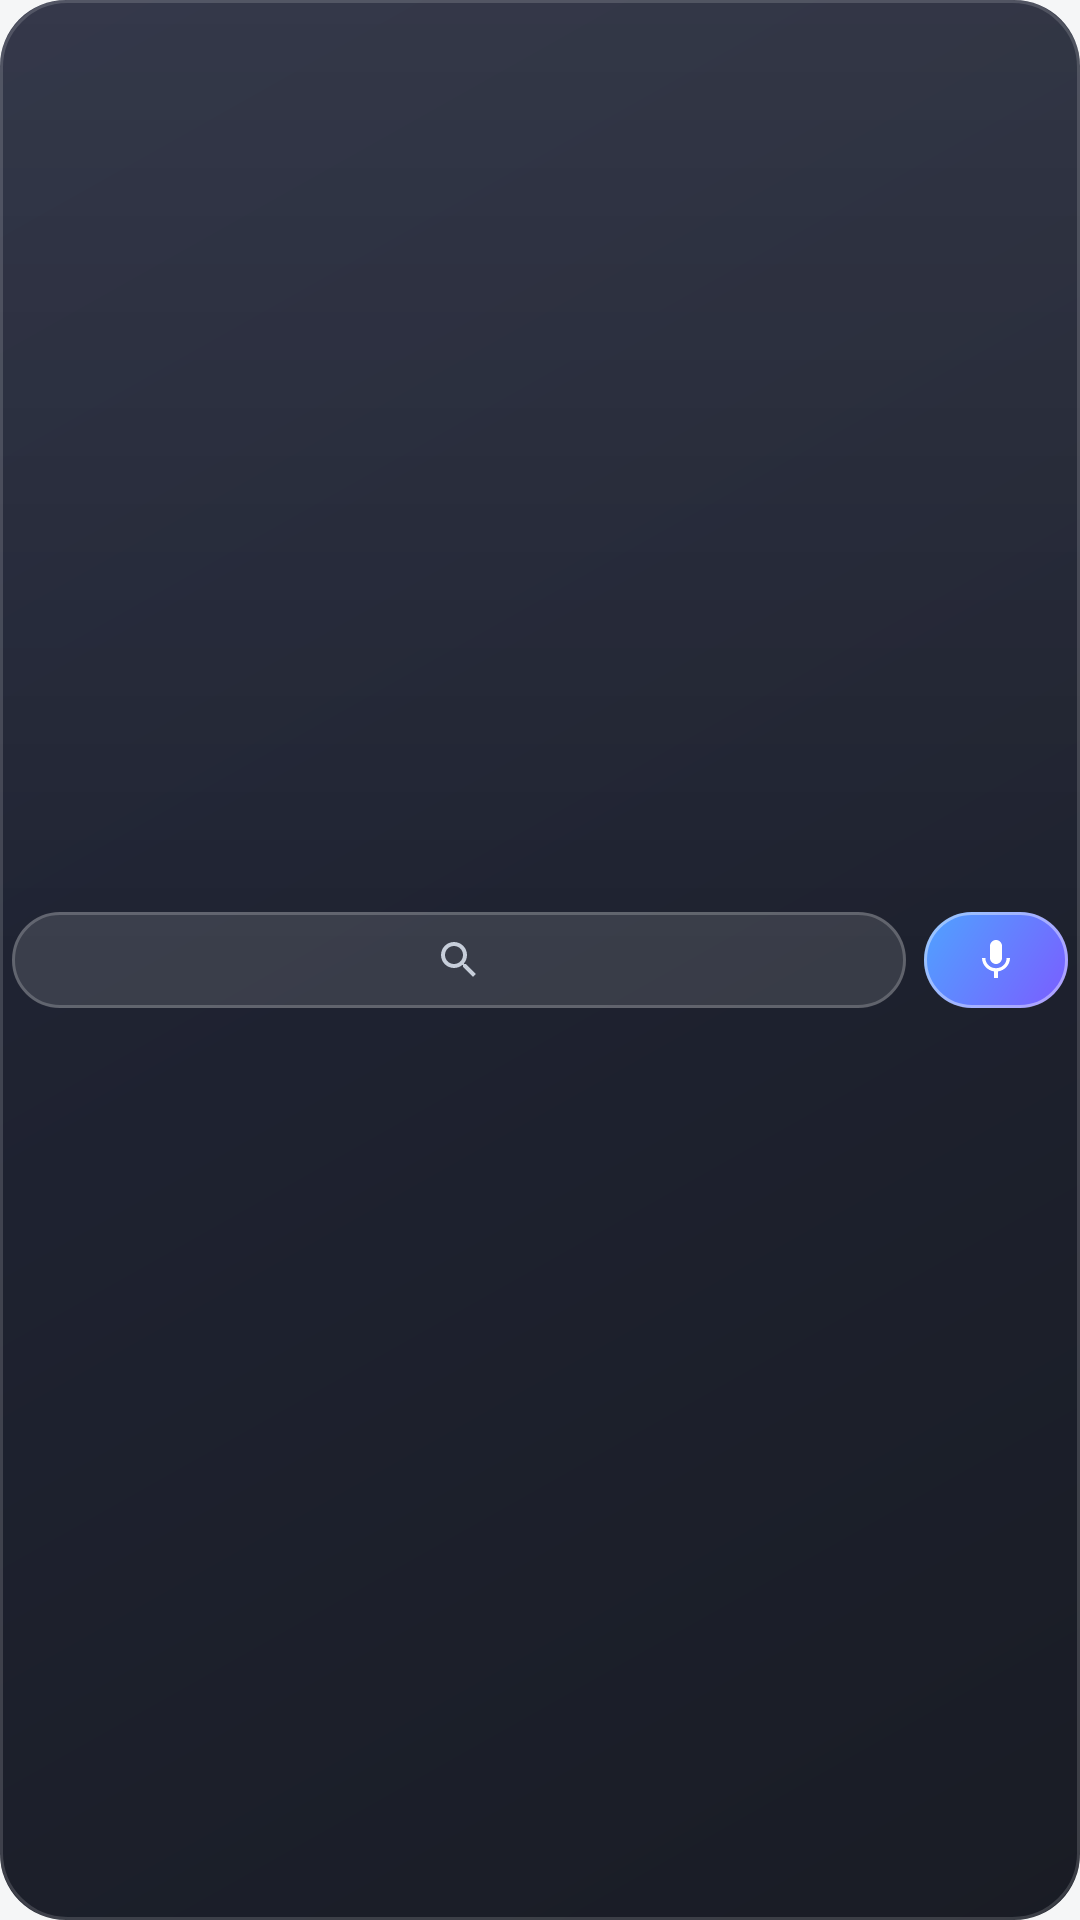

Write the Android layout XML for this screen, with the resource values it uses.
<!-- AndroidManifest.xml: application theme Theme.FXSoundLite -->
<!-- res/layout/widget_music_search_compact.xml -->
<?xml version="1.0" encoding="utf-8"?>
<LinearLayout xmlns:android="http://schemas.android.com/apk/res/android"
    android:id="@+id/musicSearchRoot"
    android:layout_width="match_parent"
    android:layout_height="match_parent"
    android:orientation="horizontal"
    android:gravity="center_vertical"
    android:background="@drawable/widget_bg"
    android:paddingLeft="4dp"
    android:paddingRight="4dp"
    android:paddingTop="4dp"
    android:paddingBottom="4dp">
    <LinearLayout
        android:id="@+id/musicSearchPill"
        android:layout_width="0dp"
        android:layout_height="32dp"
        android:layout_weight="1"
        android:orientation="horizontal"
        android:gravity="center"
        android:background="@drawable/widget_search_pill_bg"
        android:contentDescription="@string/widget_search_hint">
        <ImageView
            android:layout_width="16dp"
            android:layout_height="16dp"
            android:src="@drawable/ic_widget_search" />
    </LinearLayout>
    <ImageView
        android:id="@+id/musicDetectButton"
        android:layout_width="wrap_content"
        android:layout_height="32dp"
        android:layout_marginLeft="6dp"
        android:paddingLeft="12dp"
        android:paddingRight="12dp"
        android:paddingTop="8dp"
        android:paddingBottom="8dp"
        android:src="@drawable/ic_mic"
        android:background="@drawable/widget_detect_bg"
        android:contentDescription="@string/detect_tile" />
</LinearLayout>
<!-- resources referenced by this layout -->
<resources>
  <!-- drawable ic_mic (drawable) -->
  <vector xmlns:android="http://schemas.android.com/apk/res/android"
      android:width="24dp" android:height="24dp" android:viewportWidth="24" android:viewportHeight="24">
      <path android:fillColor="#FFFFFFFF"
          android:pathData="M12,14c1.66,0 3,-1.34 3,-3V5c0,-1.66 -1.34,-3 -3,-3S9,3.34 9,5v6C9,12.66 10.34,14 12,14zM17.3,11c0,3 -2.54,5.1 -5.3,5.1S6.7,14 6.7,11H5c0,3.41 2.72,6.23 6,6.72V21h2v-3.28c3.28,-0.48 6,-3.3 6,-6.72H17.3z" />
  </vector>
  <!-- drawable ic_widget_search (drawable) -->
  <vector xmlns:android="http://schemas.android.com/apk/res/android"
      android:width="24dp" android:height="24dp" android:viewportWidth="24" android:viewportHeight="24">
      <path android:fillColor="#C7CEDA"
          android:pathData="M15.5,14h-0.79l-0.28,-0.27C15.41,12.59 16,11.11 16,9.5 16,5.91 13.09,3 9.5,3S3,5.91 3,9.5 5.91,16 9.5,16c1.61,0 3.09,-0.59 4.23,-1.57l0.27,0.28v0.79l5,4.99L20.49,19l-4.99,-5zM9.5,14C7.01,14 5,11.99 5,9.5S7.01,5 9.5,5 14,7.01 14,9.5 11.99,14 9.5,14z" />
  </vector>
  <!-- drawable widget_bg (drawable) -->
  <?xml version="1.0" encoding="utf-8"?>
  <layer-list xmlns:android="http://schemas.android.com/apk/res/android">
      <item>
          <shape android:shape="rectangle">
              <gradient android:angle="315" android:startColor="#F2171C30" android:endColor="#F20D1019" />
              <corners android:radius="22dp" />
          </shape>
      </item>
      <item>
          <shape android:shape="rectangle">
              <gradient android:angle="270" android:startColor="#14FFFFFF" android:centerColor="#00FFFFFF" android:endColor="#00FFFFFF" />
              <corners android:radius="22dp" />
          </shape>
      </item>
      <item>
          <shape android:shape="rectangle">
              <stroke android:width="1dp" android:color="#26FFFFFF" />
              <corners android:radius="22dp" />
          </shape>
      </item>
  </layer-list>
  <!-- drawable widget_detect_bg (drawable) -->
  <?xml version="1.0" encoding="utf-8"?>
  <layer-list xmlns:android="http://schemas.android.com/apk/res/android">
      <item>
          <shape android:shape="rectangle">
              <gradient android:angle="315" android:startColor="#FF4FA3FF" android:endColor="#FF7B5CFF" />
              <corners android:radius="16dp" />
          </shape>
      </item>
      <item>
          <shape android:shape="rectangle">
              <stroke android:width="1dp" android:color="#66FFFFFF" />
              <corners android:radius="16dp" />
          </shape>
      </item>
  </layer-list>
  <!-- drawable widget_search_pill_bg (drawable) -->
  <?xml version="1.0" encoding="utf-8"?>
  <layer-list xmlns:android="http://schemas.android.com/apk/res/android">
      <item>
          <shape android:shape="rectangle">
              <solid android:color="#1FFFFFFF" />
              <corners android:radius="16dp" />
          </shape>
      </item>
      <item>
          <shape android:shape="rectangle">
              <stroke android:width="1dp" android:color="#33FFFFFF" />
              <corners android:radius="16dp" />
          </shape>
      </item>
  </layer-list>
  <string name="detect_tile">Detect song</string>
  <string name="widget_search_hint">Search music</string>
  <color name="accent_default">#000000</color>
  <color name="light_bg">#F5F6F7</color>
  <color name="light_surface">#FFFFFF</color>
  <color name="light_surface_raised">#E9ECEF</color>
  <color name="light_text_primary">#14171A</color>
  <color name="light_text_secondary">#5B6268</color>
  <color name="light_divider">#DCE0E3</color>
  <color name="light_track_bg">#D6DADE</color>
  <color name="danger">#FF6B6B</color>
  <color name="light_on_accent">#0E1013</color>
</resources>
